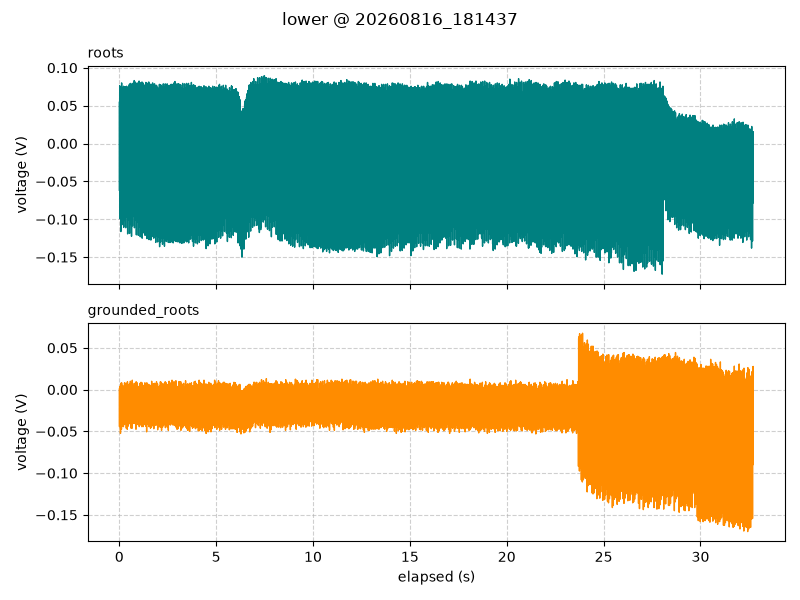

Source data for this figure (header and first rows):
timestamp, elapsed_s, segment, roots_V, grounded_roots_V
2026-08-16 18:14:37.194, 0.001, lower, 0.05437, 0.000625
2026-08-16 18:14:37.204, 0.011, lower, -0.0625, -0.04437
2026-08-16 18:14:37.214, 0.021, lower, 0.07625, 0.00375
2026-08-16 18:14:37.224, 0.031, lower, -0.09937, -0.02687
2026-08-16 18:14:37.234, 0.041, lower, 0.02688, -0.01
2026-08-16 18:14:37.244, 0.051, lower, 0.03688, 0.001875
2026-08-16 18:14:37.254, 0.061, lower, -0.0875, -0.0525
2026-08-16 18:14:37.264, 0.071, lower, 0.075, 0.0075
2026-08-16 18:14:37.274, 0.081, lower, -0.1162, -0.03
2026-08-16 18:14:37.284, 0.091, lower, 0.03812, -0.005
2026-08-16 18:14:37.294, 0.101, lower, 0.0575, 0.00375
2026-08-16 18:14:37.304, 0.111, lower, -0.1081, -0.0475
2026-08-16 18:14:37.314, 0.121, lower, 0.08, 0.008125
2026-08-16 18:14:37.324, 0.131, lower, -0.1069, -0.03625
2026-08-16 18:14:37.334, 0.141, lower, 0.02437, -0.01938
2026-08-16 18:14:37.344, 0.151, lower, 0.0275, 0.003125
2026-08-16 18:14:37.354, 0.161, lower, -0.07812, -0.04375
2026-08-16 18:14:37.364, 0.171, lower, 0.07375, 0.005
2026-08-16 18:14:37.374, 0.181, lower, -0.09, -0.03437
2026-08-16 18:14:37.384, 0.191, lower, 0.03938, -0.015
2026-08-16 18:14:37.394, 0.201, lower, 0.05125, -0.0025
2026-08-16 18:14:37.404, 0.211, lower, -0.1025, -0.04437
2026-08-16 18:14:37.414, 0.221, lower, 0.07563, 0.00375
2026-08-16 18:14:37.424, 0.231, lower, -0.1106, -0.03625
2026-08-16 18:14:37.434, 0.241, lower, 0.035, -0.009375
2026-08-16 18:14:37.444, 0.251, lower, 0.01812, 0.00125
2026-08-16 18:14:37.454, 0.261, lower, -0.07625, -0.04188
2026-08-16 18:14:37.464, 0.271, lower, 0.075, 0.008125
2026-08-16 18:14:37.474, 0.281, lower, -0.09188, -0.02625
2026-08-16 18:14:37.484, 0.291, lower, 0.04125, -0.0125
2026-08-16 18:14:37.494, 0.301, lower, 0.04625, 0.00375
2026-08-16 18:14:37.504, 0.311, lower, -0.095, -0.04062
2026-08-16 18:14:37.514, 0.321, lower, 0.075, 0.0075
2026-08-16 18:14:37.524, 0.331, lower, -0.1112, -0.03312
2026-08-16 18:14:37.534, 0.341, lower, 0.03812, -0.005625
2026-08-16 18:14:37.544, 0.351, lower, 0.06375, 0.005625
2026-08-16 18:14:37.554, 0.361, lower, -0.06875, -0.04625
2026-08-16 18:14:37.564, 0.371, lower, 0.07563, 0.0075
2026-08-16 18:14:37.574, 0.381, lower, -0.09687, -0.03437
2026-08-16 18:14:37.584, 0.391, lower, 0.04437, -0.015
2026-08-16 18:14:37.594, 0.401, lower, 0.04062, 0.001875
2026-08-16 18:14:37.604, 0.411, lower, -0.09, -0.0475
2026-08-16 18:14:37.614, 0.421, lower, 0.07375, 0.009375
2026-08-16 18:14:37.624, 0.431, lower, -0.1194, -0.03375
2026-08-16 18:14:37.634, 0.441, lower, 0.03625, -0.01062
2026-08-16 18:14:37.644, 0.451, lower, 0.06125, -0.001875
2026-08-16 18:14:37.654, 0.461, lower, -0.06, -0.04375
2026-08-16 18:14:37.664, 0.471, lower, 0.07563, 0.005625
2026-08-16 18:14:37.674, 0.481, lower, -0.1006, -0.03687
2026-08-16 18:14:37.684, 0.491, lower, 0.03, -0.01
2026-08-16 18:14:37.694, 0.501, lower, 0.02938, 0.005625
2026-08-16 18:14:37.704, 0.511, lower, -0.07938, -0.03938
2026-08-16 18:14:37.714, 0.521, lower, 0.07812, 0.006875
2026-08-16 18:14:37.724, 0.531, lower, -0.1187, -0.03375
2026-08-16 18:14:37.734, 0.541, lower, 0.04563, -0.005625
2026-08-16 18:14:37.744, 0.551, lower, 0.055, 0.003125
2026-08-16 18:14:37.754, 0.561, lower, -0.05062, -0.04125
2026-08-16 18:14:37.764, 0.571, lower, 0.07938, 0.01
2026-08-16 18:14:37.774, 0.581, lower, -0.1069, -0.035
2026-08-16 18:14:37.784, 0.591, lower, 0.0325, -0.005
... 3,213 more rows
